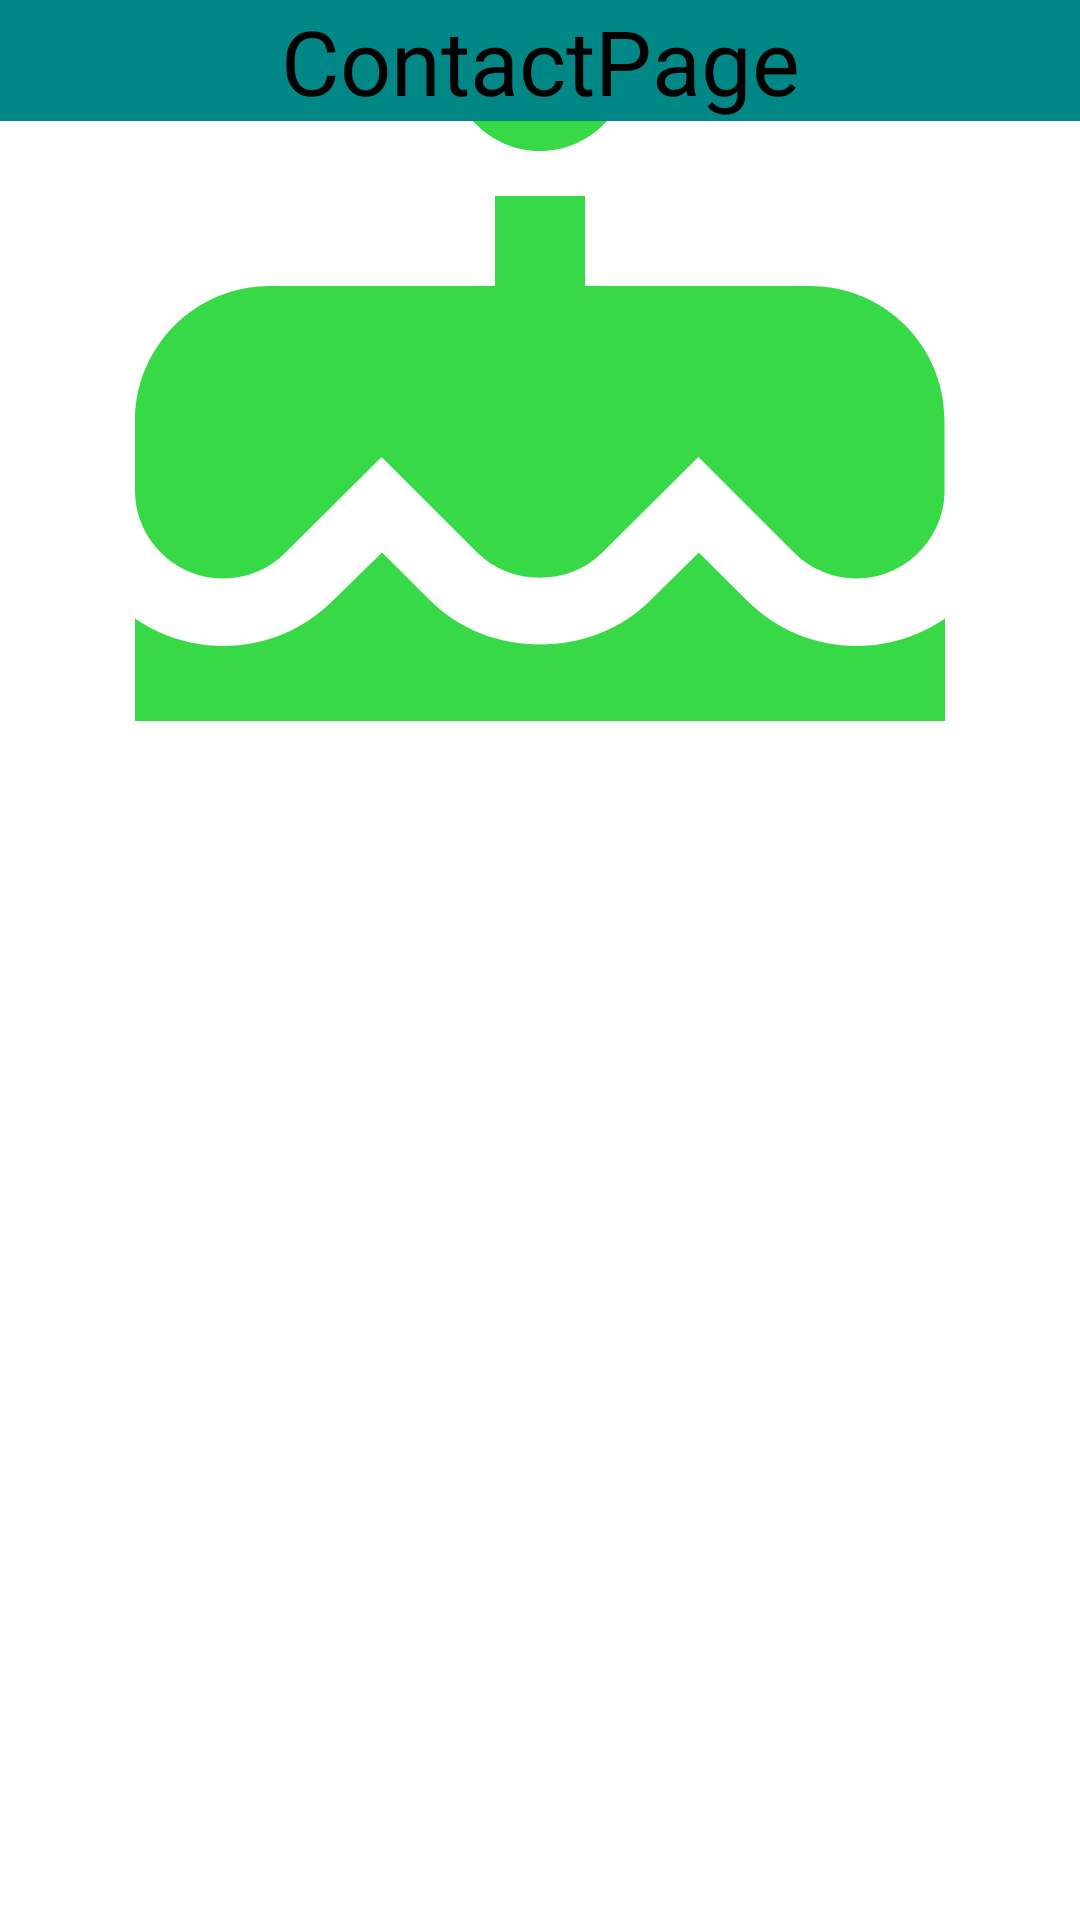

The Android layout XML behind this screen, and the referenced resources:
<!-- AndroidManifest.xml: application theme Theme.Shymko_HW_Lesson19_250121_Animation -->
<!-- res/layout/contact_activity.xml -->
<?xml version="1.0" encoding="utf-8"?>
<LinearLayout xmlns:android="http://schemas.android.com/apk/res/android"
    xmlns:tools="http://schemas.android.com/tools"
    android:layout_width="match_parent"
    android:layout_height="match_parent"
    android:gravity="center_horizontal"
    android:orientation="vertical"
    android:transitionName="@string/container_transition">

    <TextView
        android:layout_width="match_parent"
        android:layout_height="wrap_content"
        android:background="@color/teal_700"
        android:gravity="center"
        android:text="@string/contact_page_text"
        android:textColor="@color/black"
        android:textSize="@dimen/start_text_size" />

    <ImageView
        android:id="@+id/ivContactIcon"
        android:layout_width="match_parent"
        android:layout_height="@dimen/iv_contct_icon_size"
        android:layout_marginBottom="@dimen/margin_bottom"
        android:scaleType="centerCrop"
        android:src="@drawable/ic_baseline_cake_24"
        android:transitionName="@string/icon_transition" />

    <TextView
        android:id="@+id/tvContactName1"
        android:layout_width="wrap_content"
        android:layout_height="wrap_content"
        android:layout_marginBottom="@dimen/margin_bottom"
        android:gravity="center"
        android:textColor="@color/black"
        android:textSize="@dimen/details_text_size"
        android:transitionName="@string/name_transition"
        tools:hint="tvDetailsName"
        tools:ignore="SpUsage" />

    <TextView
        android:id="@+id/tvContactPhone1"
        android:layout_width="wrap_content"
        android:layout_height="wrap_content"
        android:gravity="center"
        android:textColor="@color/black"
        android:textSize="@dimen/details_text_size"
        tools:hint="tvContactPhone1"
        tools:ignore="SpUsage" />

</LinearLayout>
<!-- resources referenced by this layout -->
<resources>
  <dimen name="details_text_size">20dp</dimen>
  <dimen name="iv_contct_icon_size">200dp</dimen>
  <dimen name="margin_bottom">25dp</dimen>
  <dimen name="start_text_size">30sp</dimen>
  <!-- drawable ic_baseline_cake_24 (drawable) -->
  <vector android:height="24dp" android:tint="#37DA46"
      android:viewportHeight="24" android:viewportWidth="24"
      android:width="24dp" xmlns:android="http://schemas.android.com/apk/res/android">
      <path android:fillColor="@android:color/white" android:pathData="M12,6c1.11,0 2,-0.9 2,-2 0,-0.38 -0.1,-0.73 -0.29,-1.03L12,0l-1.71,2.97c-0.19,0.3 -0.29,0.65 -0.29,1.03 0,1.1 0.9,2 2,2zM16.6,15.99l-1.07,-1.07 -1.08,1.07c-1.3,1.3 -3.58,1.31 -4.89,0l-1.07,-1.07 -1.09,1.07C6.75,16.64 5.88,17 4.96,17c-0.73,0 -1.4,-0.23 -1.96,-0.61L3,21c0,0.55 0.45,1 1,1h16c0.55,0 1,-0.45 1,-1v-4.61c-0.56,0.38 -1.23,0.61 -1.96,0.61 -0.92,0 -1.79,-0.36 -2.44,-1.01zM18,9h-5L13,7h-2v2L6,9c-1.66,0 -3,1.34 -3,3v1.54c0,1.08 0.88,1.96 1.96,1.96 0.52,0 1.02,-0.2 1.38,-0.57l2.14,-2.13 2.13,2.13c0.74,0.74 2.03,0.74 2.77,0l2.14,-2.13 2.13,2.13c0.37,0.37 0.86,0.57 1.38,0.57 1.08,0 1.96,-0.88 1.96,-1.96L20.99,12C21,10.34 19.66,9 18,9z"/>
  </vector>
  <string name="contact_page_text">ContactPage</string>
  <string name="container_transition">container_transition</string>
  <string name="icon_transition">icon_transition</string>
  <string name="name_transition">name_transition</string>
  <style name="Theme.Shymko_HW_Lesson19_250121_Animation" parent="Theme.MaterialComponents.DayNight.DarkActionBar">
          
          <item name="colorPrimary">@color/purple_500</item>
          <item name="colorPrimaryVariant">@color/purple_700</item>
          <item name="colorOnPrimary">@color/white</item>
          
          <item name="colorSecondary">@color/teal_200</item>
          <item name="colorSecondaryVariant">@color/teal_700</item>
          <item name="colorOnSecondary">@color/black</item>
          
          <item name="android:statusBarColor" tools:targetApi="l">?attr/colorPrimaryVariant</item>
          
      </style>
  <!-- not gathered from this repository: default colours our renderer supplied (Android Studio template values) -->
  <color name="purple_500">#FF6200EE</color>
  <color name="purple_700">#FF3700B3</color>
  <color name="teal_200">#FF03DAC5</color>
  <color name="teal_700">#FF018786</color>
  <color name="black">#FF000000</color>
  <color name="white">#FFFFFFFF</color>
</resources>
